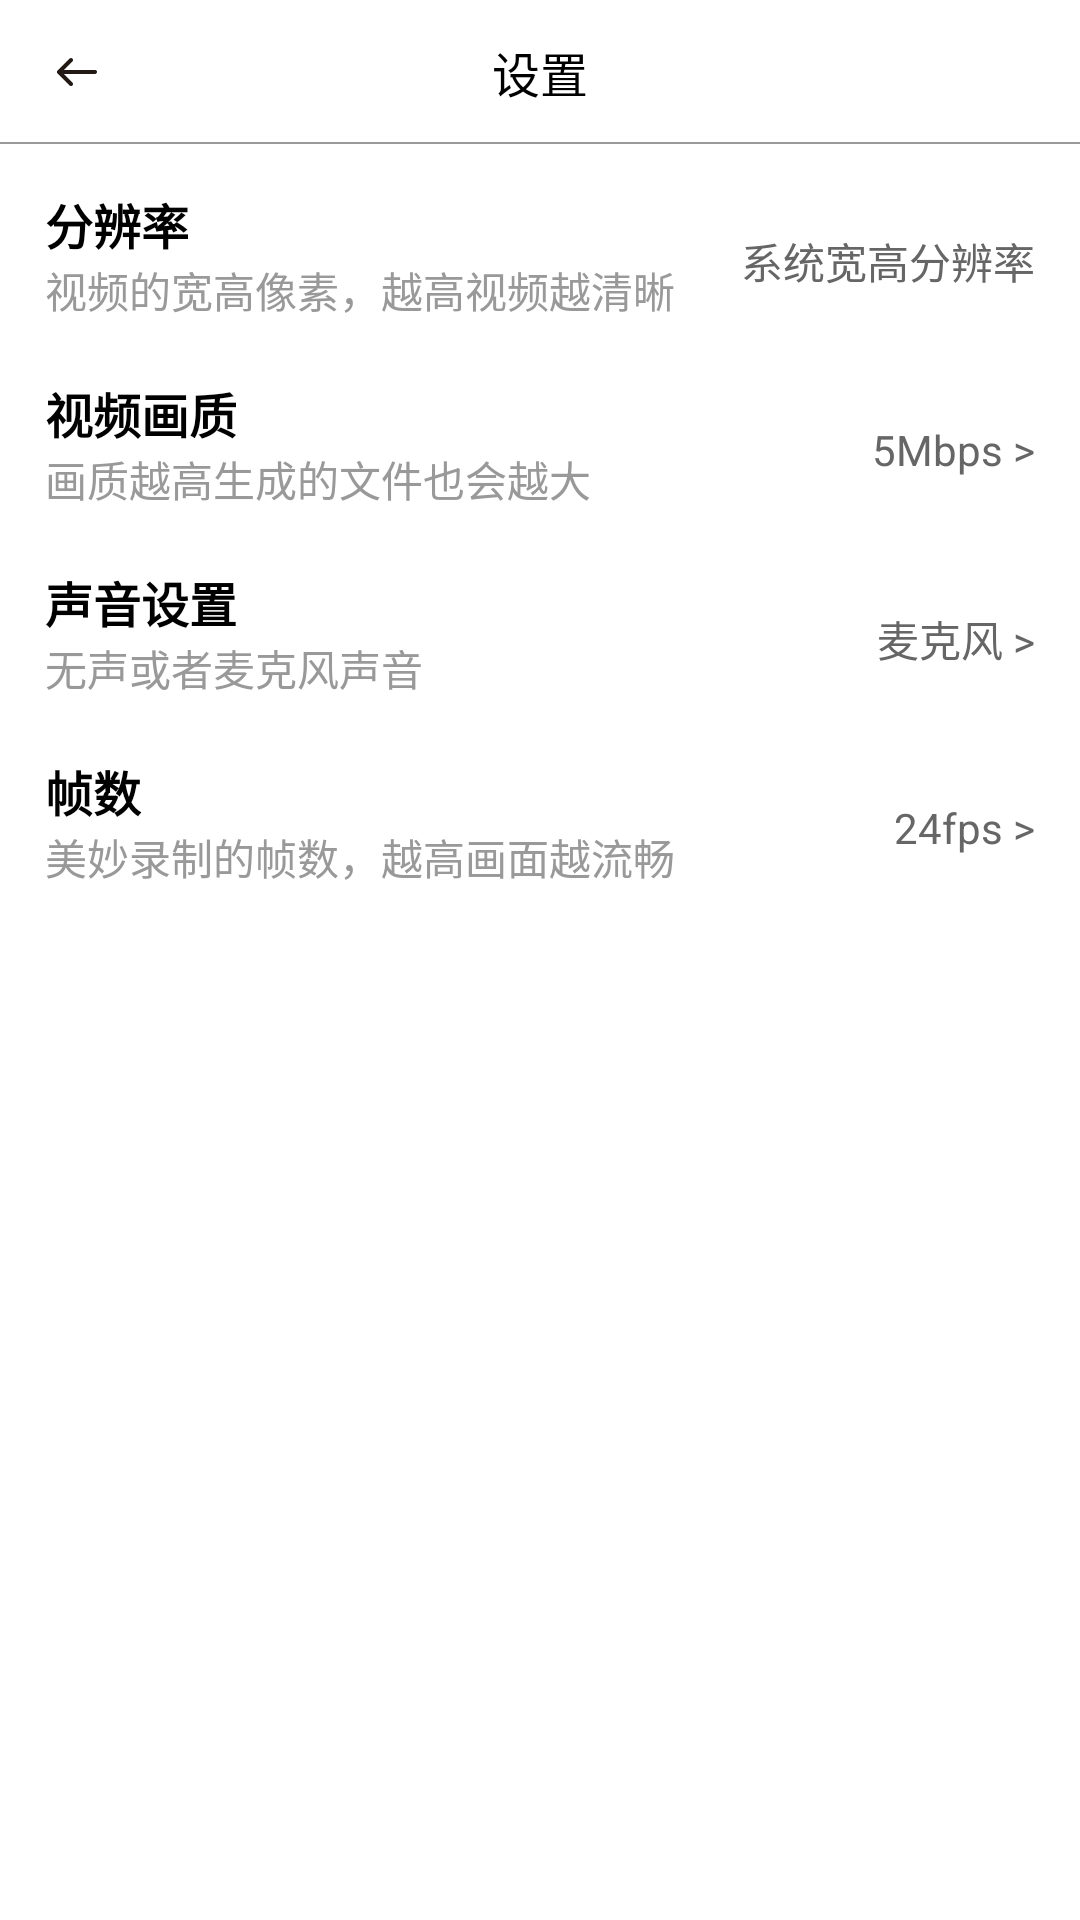

Layout XML and referenced resources for this Android screen:
<!-- AndroidManifest.xml: application theme Theme.Screenrecorder -->
<!-- res/layout/activity_setting.xml -->
<?xml version="1.0" encoding="utf-8"?>
<androidx.constraintlayout.widget.ConstraintLayout xmlns:android="http://schemas.android.com/apk/res/android"
    xmlns:app="http://schemas.android.com/apk/res-auto"
    xmlns:tools="http://schemas.android.com/tools"
    android:layout_width="match_parent"
    android:layout_height="match_parent"
    tools:ignore="MissingConstraints">

    <RelativeLayout
        android:id="@+id/top_layout"
        android:layout_width="match_parent"
        android:layout_height="48dp">

        <TextView
            android:layout_width="wrap_content"
            android:layout_height="wrap_content"
            android:layout_centerHorizontal="true"
            android:layout_centerVertical="true"
            android:text="设置"
            android:textColor="@color/black"
            android:textSize="16sp" />

        <ImageView
            android:padding="10dp"
            android:id="@+id/black"
            android:layout_width="wrap_content"
            android:layout_height="wrap_content"
            android:layout_centerVertical="true"
            android:layout_marginLeft="5dp"
            android:src="@mipmap/ic_arrow" />

        <View
            android:layout_width="match_parent"
            android:layout_height="0.5dp"
            android:layout_alignParentBottom="true"
            android:background="#999999" />

    </RelativeLayout>

    <RelativeLayout
        android:id="@+id/fenbian_layout"
        android:layout_width="match_parent"
        android:layout_height="wrap_content"
        android:layout_marginLeft="15dp"
        android:layout_marginTop="15dp"
        android:minHeight="48dp"
        app:layout_constraintStart_toStartOf="parent"
        app:layout_constraintTop_toBottomOf="@+id/top_layout">

        <TextView
            android:id="@+id/text"
            android:layout_width="wrap_content"
            android:layout_height="wrap_content"
            android:text="分辨率"
            android:textColor="@color/black"
            android:textSize="16sp"
            android:textStyle="bold" />
        <TextView
            android:layout_below="@+id/text"
            android:layout_width="wrap_content"
            android:layout_height="wrap_content"
            android:text="视频的宽高像素，越高视频越清晰"
            android:textColor="#999999"
            android:textSize="14sp"
          />
        <TextView
            android:id="@+id/fbText"
            android:layout_width="wrap_content"
            android:layout_centerVertical="true"
            android:layout_height="wrap_content"
            android:text="系统宽高分辨率"
            android:layout_alignParentRight="true"
            android:layout_marginRight="15dp"
            android:textColor="#666666"
            android:textSize="14sp"
            />
    </RelativeLayout>

    <RelativeLayout
        android:id="@+id/hz_layout"
        android:layout_width="match_parent"
        android:layout_height="wrap_content"
        android:layout_marginLeft="15dp"
        android:layout_marginTop="15dp"
        android:minHeight="48dp"
        app:layout_constraintStart_toStartOf="parent"
        app:layout_constraintTop_toBottomOf="@+id/fenbian_layout">

        <TextView
            android:id="@+id/text1"
            android:layout_width="wrap_content"
            android:layout_height="wrap_content"
            android:text="视频画质"
            android:textColor="@color/black"
            android:textSize="16sp"
            android:textStyle="bold" />
        <TextView
            android:layout_below="@+id/text1"
            android:layout_width="wrap_content"
            android:layout_height="wrap_content"
            android:text="画质越高生成的文件也会越大"
            android:textColor="#999999"
            android:textSize="14sp"
            />
        <TextView
            android:id="@+id/mbpText"
            android:layout_centerVertical="true"
            android:layout_width="wrap_content"
            android:layout_height="wrap_content"
            android:text="5Mbps >"
            android:layout_alignParentRight="true"
            android:layout_marginRight="15dp"
            android:textColor="#666666"
            android:textSize="14sp"
            />
    </RelativeLayout>
    <RelativeLayout
        android:id="@+id/sy_layout"
        android:layout_width="match_parent"
        android:layout_height="wrap_content"
        android:layout_marginLeft="15dp"
        android:layout_marginTop="15dp"
        android:minHeight="48dp"
        app:layout_constraintStart_toStartOf="parent"
        app:layout_constraintTop_toBottomOf="@+id/hz_layout">

        <TextView
            android:id="@+id/text2"
            android:layout_width="wrap_content"
            android:layout_height="wrap_content"
            android:text="声音设置"
            android:textColor="@color/black"
            android:textSize="16sp"
            android:textStyle="bold" />
        <TextView
            android:layout_below="@+id/text2"
            android:layout_width="wrap_content"
            android:layout_height="wrap_content"
            android:text="无声或者麦克风声音"
            android:textColor="#999999"
            android:textSize="14sp"
            />
        <TextView
            android:id="@+id/micText"
            android:layout_centerVertical="true"
            android:layout_width="wrap_content"
            android:layout_height="wrap_content"
            android:text="麦克风 >"
            android:layout_alignParentRight="true"
            android:layout_marginRight="15dp"
            android:textColor="#666666"
            android:textSize="14sp"
            />
    </RelativeLayout>

    <RelativeLayout
        android:id="@+id/fps_layout"
        android:layout_width="match_parent"
        android:layout_height="wrap_content"
        android:layout_marginLeft="15dp"
        android:layout_marginTop="15dp"
        android:minHeight="48dp"
        app:layout_constraintStart_toStartOf="parent"
        app:layout_constraintTop_toBottomOf="@+id/sy_layout">

        <TextView
            android:id="@+id/text3"
            android:layout_width="wrap_content"
            android:layout_height="wrap_content"
            android:text="帧数"
            android:textColor="@color/black"
            android:textSize="16sp"
            android:textStyle="bold" />
        <TextView
            android:layout_below="@+id/text3"
            android:layout_width="wrap_content"
            android:layout_height="wrap_content"
            android:text="美妙录制的帧数，越高画面越流畅"
            android:textColor="#999999"
            android:textSize="14sp"
            />
        <TextView
            android:id="@+id/fpsText"
            android:layout_centerVertical="true"
            android:layout_width="wrap_content"
            android:layout_height="wrap_content"
            android:text="24fps >"
            android:layout_alignParentRight="true"
            android:layout_marginRight="15dp"
            android:textColor="#666666"
            android:textSize="14sp"
            />
    </RelativeLayout>


</androidx.constraintlayout.widget.ConstraintLayout>
<!-- resources referenced by this layout -->
<resources>
  <color name="black">#FF000000</color>
  <!-- mipmap ic_arrow: png bitmap (mipmap-xxhdpi, 268 bytes) -->
  <style name="Theme.Screenrecorder" parent="Theme.MaterialComponents.DayNight.DarkActionBar">
          
          <item name="colorPrimary">@color/purple_500</item>
          <item name="colorPrimaryVariant">@color/purple_700</item>
          <item name="colorOnPrimary">@color/white</item>
          
          <item name="colorSecondary">@color/teal_200</item>
          <item name="colorSecondaryVariant">@color/teal_700</item>
          <item name="colorOnSecondary">@color/black</item>
          
          <item name="android:statusBarColor" tools:targetApi="l">?attr/colorPrimaryVariant</item>
          
      </style>
  <color name="purple_500">#FF6200EE</color>
  <color name="purple_700">#FF3700B3</color>
  <color name="white">#FFFFFFFF</color>
  <color name="teal_200">#FF03DAC5</color>
  <color name="teal_700">#FF018786</color>
</resources>
